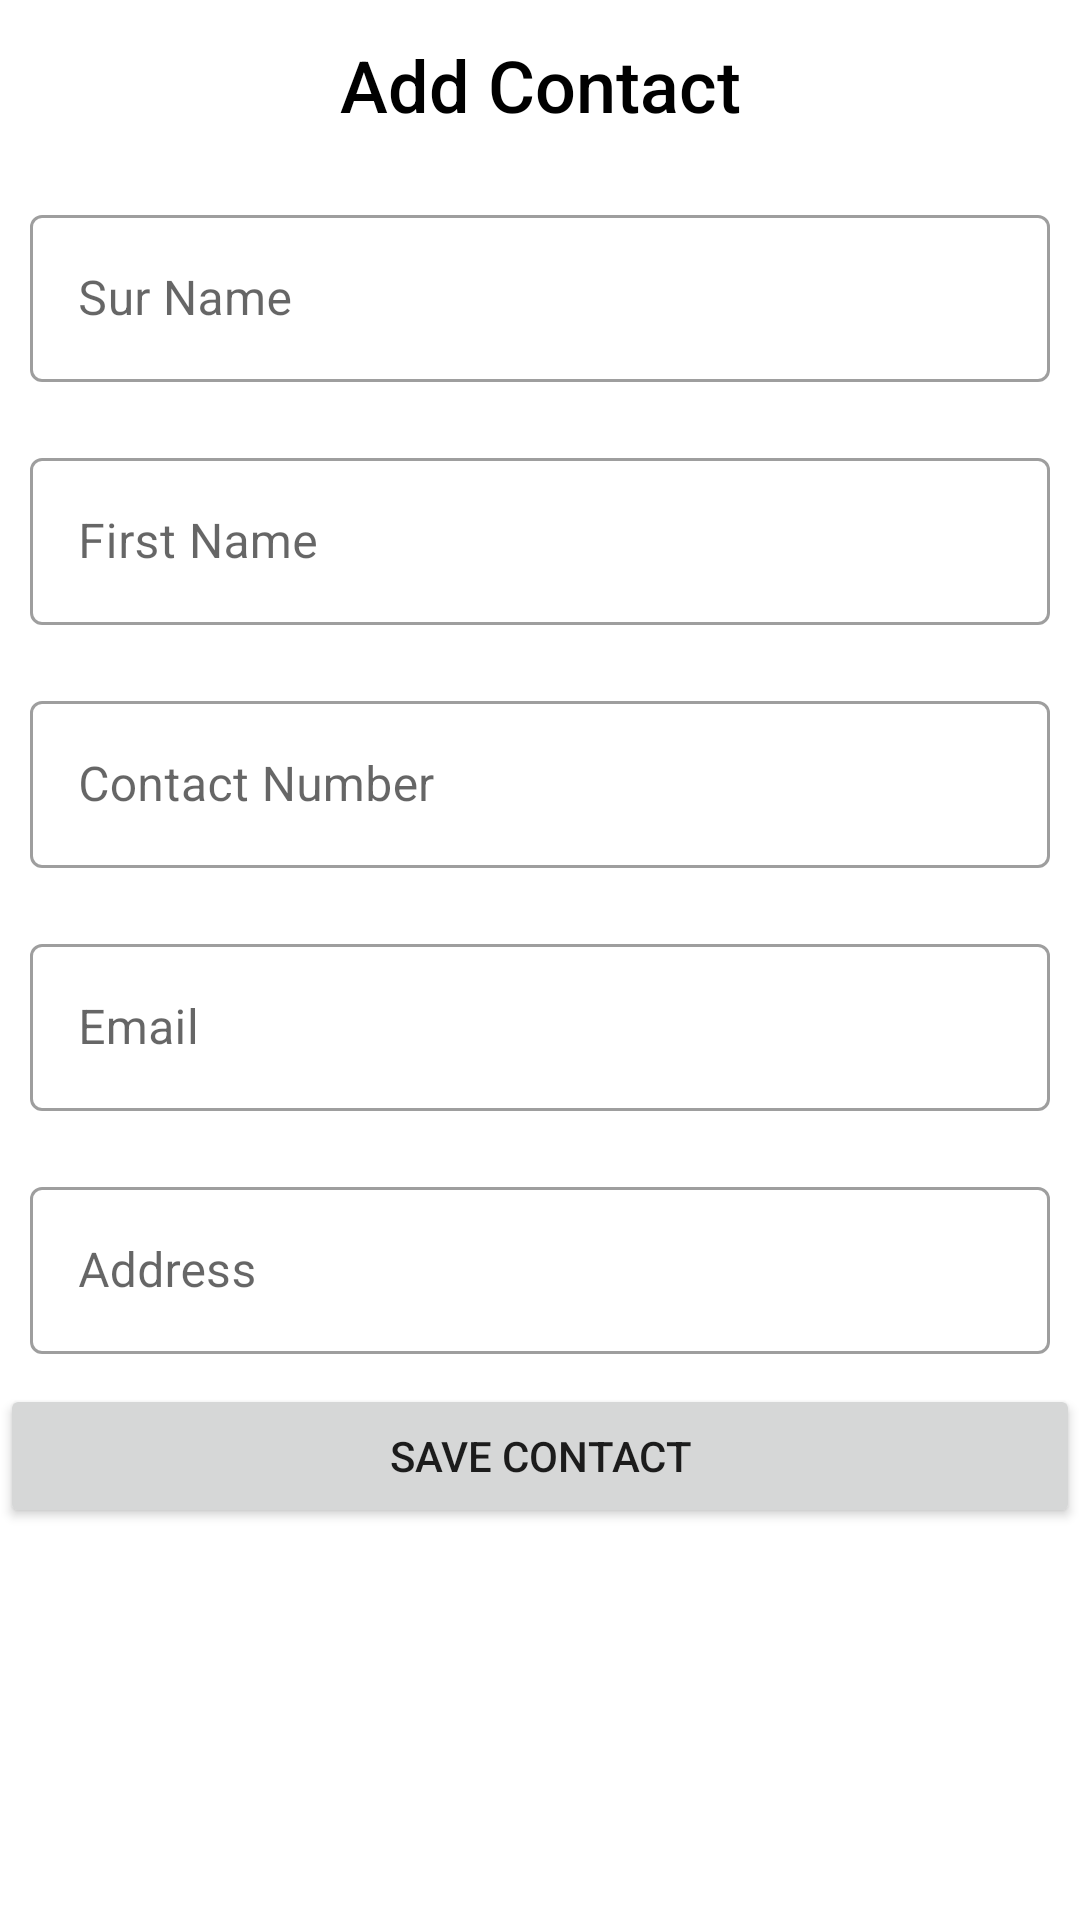

Android layout source for this screen:
<!-- AndroidManifest.xml: application theme Theme.MyWeek6Task -->
<!-- res/layout/fragment_add_contact.xml -->
<?xml version="1.0" encoding="utf-8"?>
<LinearLayout
    xmlns:android="http://schemas.android.com/apk/res/android"
    xmlns:tools="http://schemas.android.com/tools"
    android:layout_width="match_parent"
    android:layout_height="match_parent"
    tools:context=".views.AddContactFragment"
    android:orientation="vertical">

    <TextView
        android:layout_width="match_parent"
        android:layout_height="wrap_content"
        android:layout_margin="12dp"
        android:fontFamily="sans-serif-medium"
        android:text="@string/add_new_contact"
        android:textAlignment="center"
        android:textColor="@android:color/background_dark"
        android:textSize="24sp"/>

    <com.google.android.material.textfield.TextInputLayout
        android:id="@+id/surname_layout"
        android:layout_width="match_parent"
        android:layout_height="wrap_content"
        android:padding="10dp"
        style="@style/Widget.MaterialComponents.TextInputLayout.OutlinedBox">

        <com.google.android.material.textfield.TextInputEditText
            android:id="@+id/surname_text"
            android:layout_width="match_parent"
            android:layout_height="wrap_content"
            android:hint="@string/add_sur_name"
            android:inputType="textPersonName" />
    </com.google.android.material.textfield.TextInputLayout>

    <com.google.android.material.textfield.TextInputLayout
        android:id="@+id/firstname_layout"
        android:layout_width="match_parent"
        android:layout_height="wrap_content"
        android:padding="10dp"
        style="@style/Widget.MaterialComponents.TextInputLayout.OutlinedBox">

        <com.google.android.material.textfield.TextInputEditText
            android:id="@+id/firstname_text"
            android:layout_width="match_parent"
            android:layout_height="wrap_content"
            android:hint="@string/add_first_name"
            android:inputType="textPersonName" />
    </com.google.android.material.textfield.TextInputLayout>

    <com.google.android.material.textfield.TextInputLayout
        android:id="@+id/contact_layout"
        android:layout_width="match_parent"
        android:layout_height="wrap_content"
        android:padding="10dp"
        style="@style/Widget.MaterialComponents.TextInputLayout.OutlinedBox">

        <com.google.android.material.textfield.TextInputEditText
            android:id="@+id/contact_text"
            android:layout_width="match_parent"
            android:layout_height="wrap_content"
            android:hint="@string/add_contact_number"
            android:inputType="textPersonName" />
    </com.google.android.material.textfield.TextInputLayout>

    <com.google.android.material.textfield.TextInputLayout
        android:id="@+id/email_layout"
        android:layout_width="match_parent"
        android:layout_height="wrap_content"
        android:padding="10dp"
        style="@style/Widget.MaterialComponents.TextInputLayout.OutlinedBox">

        <com.google.android.material.textfield.TextInputEditText
            android:id="@+id/email_text"
            android:layout_width="match_parent"
            android:layout_height="wrap_content"
            android:hint="@string/add_email"
            android:inputType="textPersonName" />
    </com.google.android.material.textfield.TextInputLayout>

    <com.google.android.material.textfield.TextInputLayout
        android:id="@+id/address_layout"
        android:layout_width="match_parent"
        android:layout_height="wrap_content"
        android:padding="10dp"
        style="@style/Widget.MaterialComponents.TextInputLayout.OutlinedBox">

        <com.google.android.material.textfield.TextInputEditText
            android:id="@+id/address_text"
            android:layout_width="match_parent"
            android:layout_height="wrap_content"
            android:hint="@string/add_address"
            android:inputType="textPersonName" />
    </com.google.android.material.textfield.TextInputLayout>

    <Button
        android:id="@+id/button_to_add_values"
        android:layout_width="match_parent"
        android:layout_height="wrap_content"
        android:text="@string/save_contact"/>



</LinearLayout>
<!-- resources referenced by this layout -->
<resources>
  <string name="add_address">Address</string>
  <string name="add_contact_number">Contact Number</string>
  <string name="add_email">Email</string>
  <string name="add_first_name">First Name</string>
  <string name="add_new_contact">Add Contact</string>
  <string name="add_sur_name">Sur Name</string>
  <string name="save_contact">Save Contact</string>
  <style name="Theme.MyWeek6Task" parent="Theme.MaterialComponents.DayNight.NoActionBar">
          
          <item name="colorPrimary">@color/black</item>
          <item name="colorPrimaryVariant">#4B4A4E</item>
          <item name="colorOnPrimary">@color/white</item>
          
          <item name="colorSecondary">@color/black</item>
          <item name="colorSecondaryVariant">@color/black</item>
          <item name="colorOnSecondary">#FFC107</item>
          
          <item name="android:statusBarColor" tools:targetApi="l">?attr/colorPrimaryVariant</item>
          
      </style>
  <!-- not gathered from this repository: default colours our renderer supplied (Android Studio template values) -->
  <color name="black">#FF000000</color>
  <color name="white">#FFFFFFFF</color>
</resources>
